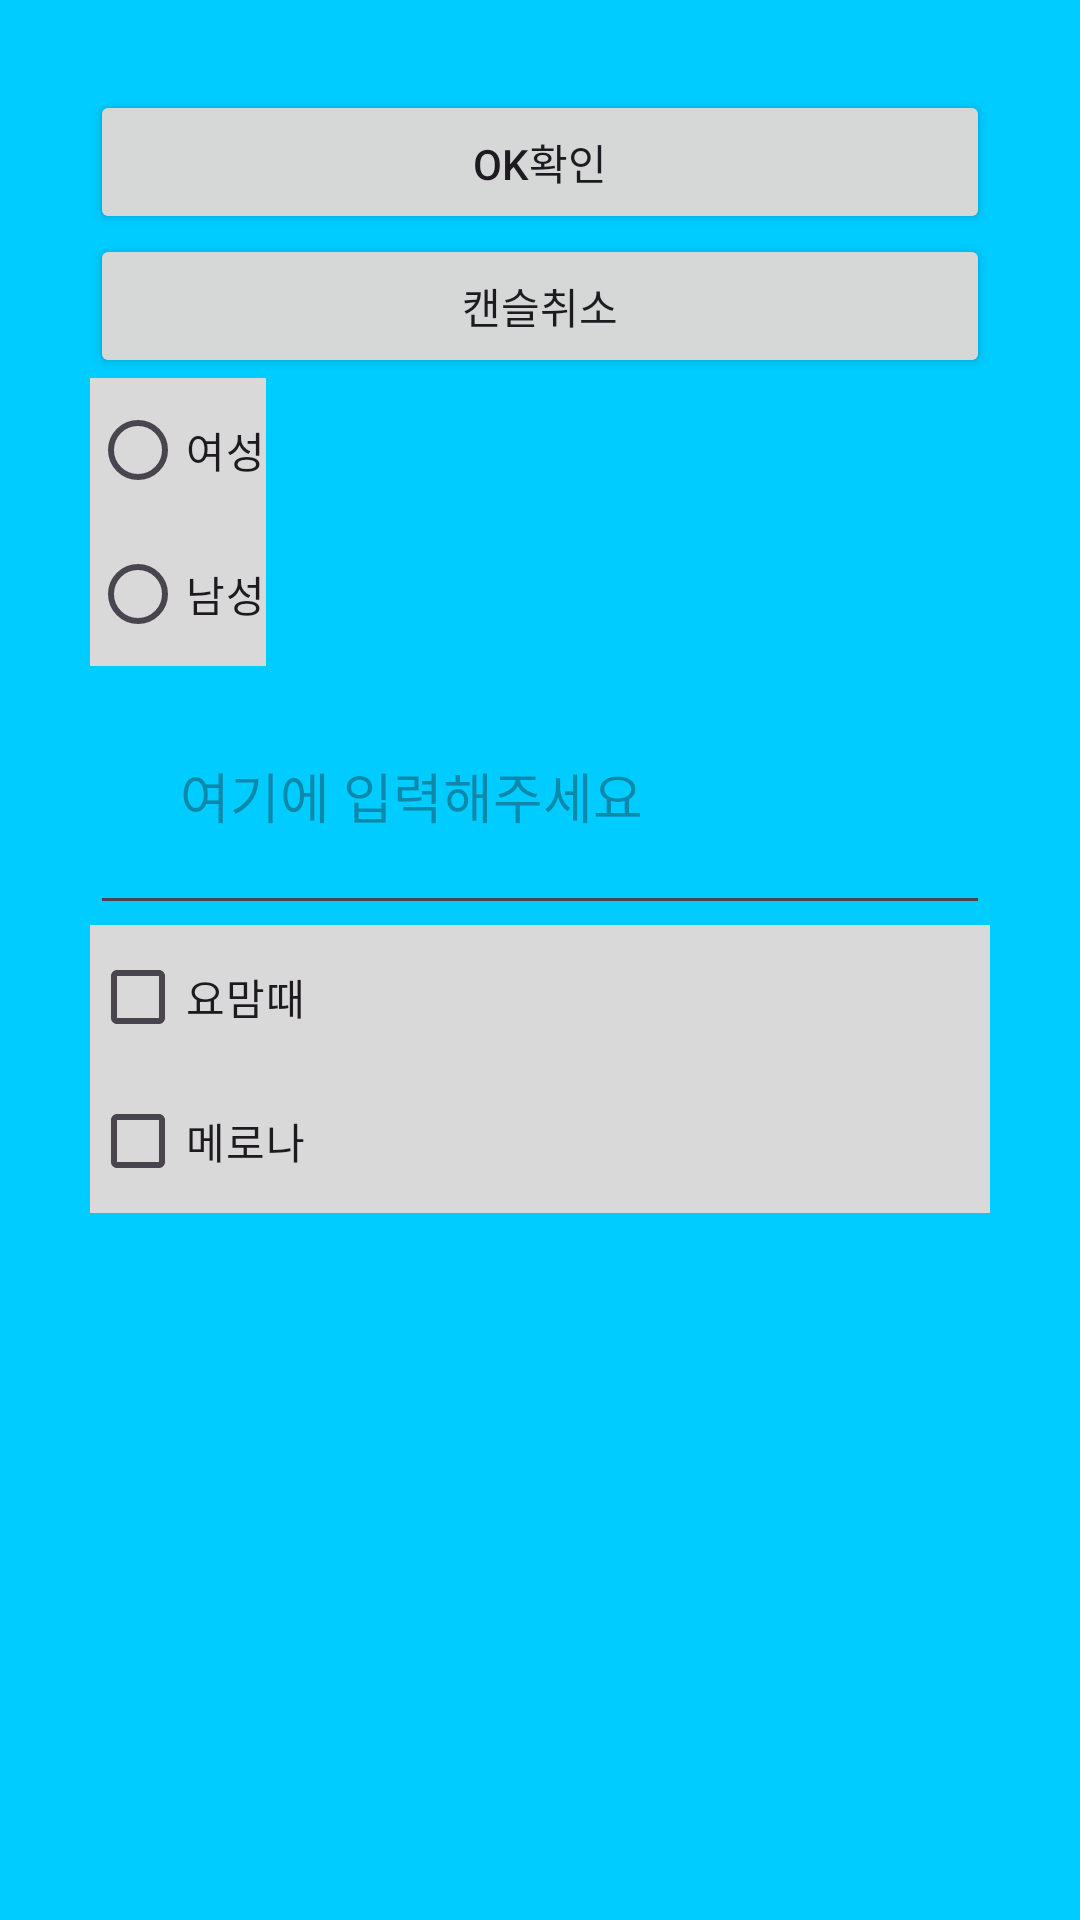

Write the Android layout XML for this screen, with the resource values it uses.
<!-- AndroidManifest.xml: application theme Theme._20240829 -->
<!-- res/layout/test_main.xml -->
<?xml version="1.0" encoding="utf-8"?>
<LinearLayout xmlns:android="http://schemas.android.com/apk/res/android"
    xmlns:app="http://schemas.android.com/apk/res-auto"
    xmlns:tools="http://schemas.android.com/tools"
    android:id="@+id/main"
    android:layout_width="match_parent"
    android:layout_height="match_parent"
    android:orientation="vertical"
    android:background="#00CCFF"
    android:padding="30dp"
    tools:context=".MainActivity">

    <Button
        android:layout_width="match_parent"
        android:layout_height="wrap_content"
        android:text="Ok확인"
        android:id="@+id/button1" />

    <Button
        android:layout_width="match_parent"
        android:layout_height="wrap_content"
        android:text="캔슬취소"
        android:id="@+id/button2"
        />


    <RadioButton
        android:layout_width="wrap_content"
        android:layout_height="wrap_content"
        android:text="여성"
        android:background="#D9D9D9"
        android:id="@+id/radio1" />

    <RadioButton
        android:layout_width="wrap_content"
        android:layout_height="wrap_content"
        android:text="남성"
        android:background="#D9D9D9"
        android:id="@+id/radio2" />

    <EditText
        android:layout_width="match_parent"
        android:layout_height="wrap_content"
        android:hint="여기에 입력해주세요"
        android:padding="30dp" />

    <CheckBox
        android:layout_width="match_parent"
        android:layout_height="wrap_content"
        android:id="@+id/check1"
        android:text="요맘때"
        android:background="#D9D9D9" />

    <CheckBox
        android:layout_width="match_parent"
        android:layout_height="wrap_content"
        android:id="@+id/check2"
        android:text="메로나"
        android:background="#D9D9D9" />


</LinearLayout>
<!-- resources referenced by this layout -->
<resources>
  <style name="Theme._20240829" parent="Base.Theme._20240829" />
  <style name="Base.Theme._20240829" parent="Theme.Material3.DayNight.NoActionBar">
          
          
      </style>
</resources>
